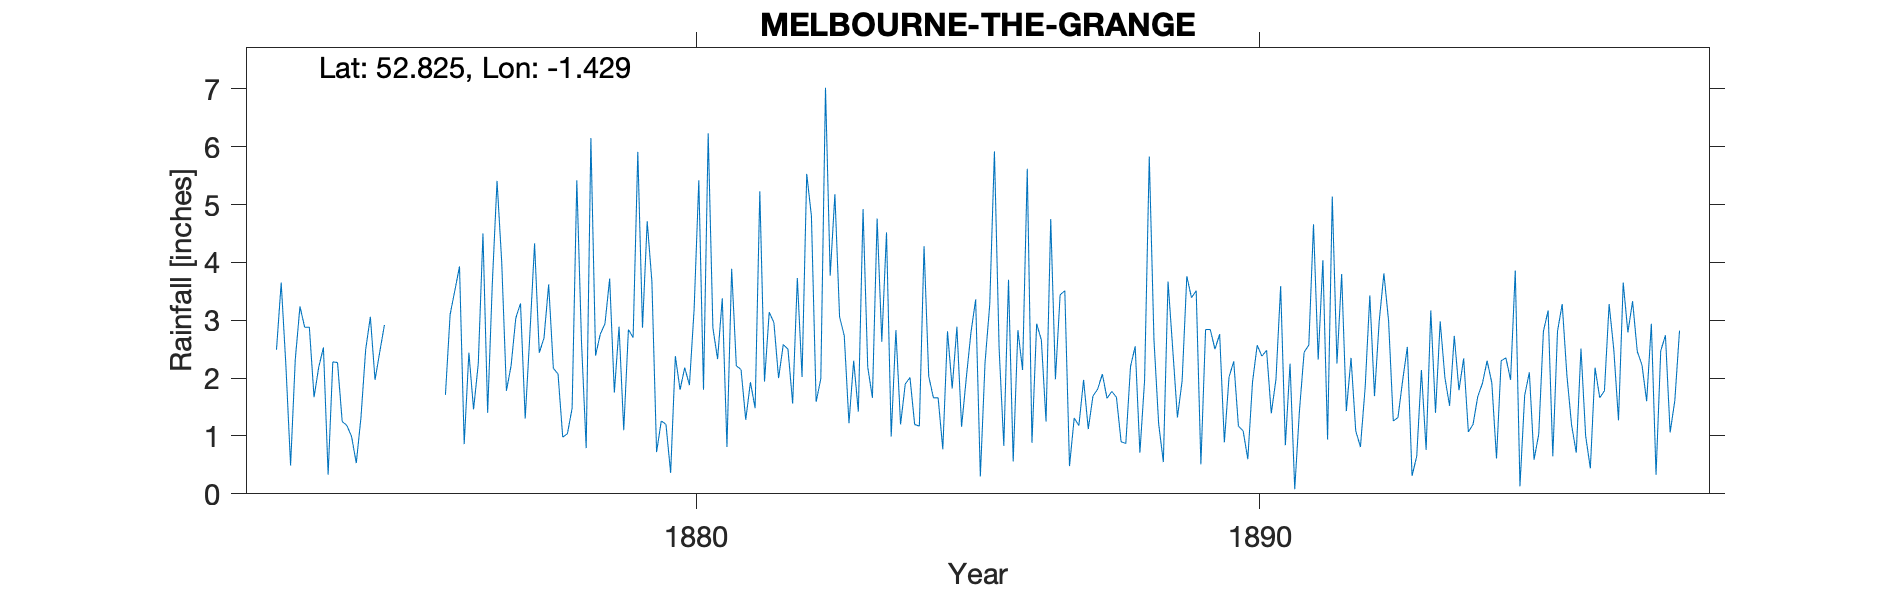

The file beside this chart, header and first rows:
MELBOURNE-THE-GRANGE, , , , , , , , , , , , , , , , , , , , , , , 
Grid ref, SK386254, Long, -1.429, Lat, 52.82, Elevation, 180, ft., , , , , , , , , , , , , , , 
Station no, RR2397, , , , , , , , , , , , , , , , , , , , , , 
, 1870, 1871, 1872, 1873, 1874, 1875, 1876, 1877, 1878, 1879, 1880, 1881, 1882, 1883, 1884, 1885, 1886, 1887, 1888, 1889, 1890, 1891, 1892
January, , , , 2.49, 2.28, , 1.71, 4, 2.07, 1.75, 0.36, 0.81, 2.58, 3.06, 2.83, 1.82, 3.7, 3.51, 0.9, 1.32, 2.29, 2.25, 1.43
February, , , , 3.65, 2.27, , 3.1, 1.78, 0.98, 2.89, 2.38, 3.89, 2.5, 2.73, 1.2, 2.89, 0.56, 0.48, 0.87, 1.95, 1.17, 0.08, 2.35
March, , , , 2.22, 1.25, , 3.51, 2.22, 1.04, 1.1, 1.8, 2.21, 1.56, 1.22, 1.9, 1.16, 2.83, 1.31, 2.2, 3.76, 1.09, 1.43, 1.09
April, , , , 0.49, 1.18, , 3.93, 3.04, 1.48, 2.84, 2.18, 2.15, 3.73, 2.3, 2.01, 2, 2.14, 1.18, 2.55, 3.39, 0.6, 2.45, 0.81
May, , , , 2.32, 0.99, , 0.86, 3.29, 5.42, 2.7, 1.88, 1.28, 2.02, 1.42, 1.2, 2.79, 5.62, 1.97, 0.71, 3.51, 1.93, 2.57, 1.83
June, , , , 3.24, 0.53, , 2.44, 1.3, 2.62, 5.91, 3.19, 1.93, 5.53, 4.92, 1.17, 3.36, 0.88, 1.12, 1.96, 0.51, 2.57, 4.66, 3.43
July, , , , 2.88, 1.32, , 1.46, 2.76, 0.79, 2.87, 5.42, 1.48, 4.8, 2.19, 4.28, 0.3, 2.94, 1.69, 5.83, 2.84, 2.38, 2.32, 1.69
August, , , , 2.88, 2.49, , 2.25, 4.33, 6.15, 4.71, 1.8, 5.23, 1.59, 1.66, 2.03, 2.27, 2.66, 1.81, 2.66, 2.84, 2.48, 4.04, 2.98
September, , , , 1.67, 3.06, , 4.5, 2.44, 2.39, 3.67, 6.23, 1.94, 1.99, 4.76, 1.66, 3.27, 1.25, 2.07, 1.21, 2.5, 1.39, 0.94, 3.81
October, , , , 2.19, 1.97, , 1.4, 2.69, 2.76, 0.72, 2.87, 3.14, 7.02, 2.63, 1.66, 5.92, 4.75, 1.65, 0.55, 2.76, 1.98, 5.14, 2.99
November, , , , 2.53, 2.45, , 3.65, 3.62, 2.94, 1.26, 2.33, 2.96, 3.77, 4.52, 0.77, 2.51, 1.98, 1.77, 3.67, 0.89, 3.59, 2.25, 1.26
December, , , , 0.33, 2.92, , 5.41, 2.17, 3.72, 1.2, 3.38, 2, 5.18, 0.99, 2.81, 0.83, 3.44, 1.67, 2.5, 2.02, 0.84, 3.8, 1.32
Total, , , , 26.89, 22.71, , 34.22, 33.64, 32.36, 31.62, 33.82, 29.02, 42.27, 32.4, 23.52, 29.12, 32.75, 20.23, 25.61, 28.29, 22.31, 31.93, 24.99
NGR is The Grange. Relationship to churc…, , , , , , , , , , , , , , , , , , , , , , , 
